5-way image classification set "specie_classification_datasets" from GitHub (Dafar01/NU-ROUV); label vocabulary: blacktip shark, clownfish, eagle ray, emperor angelfish, jellyfish.

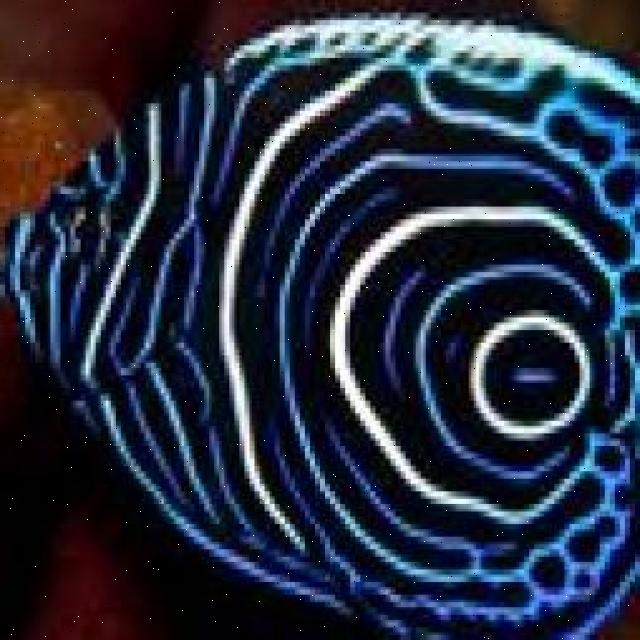
Label: emperor angelfish

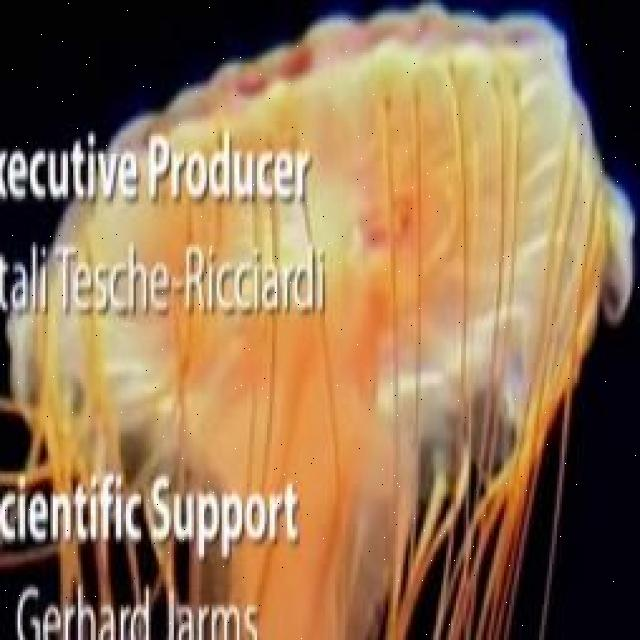
Label: jellyfish

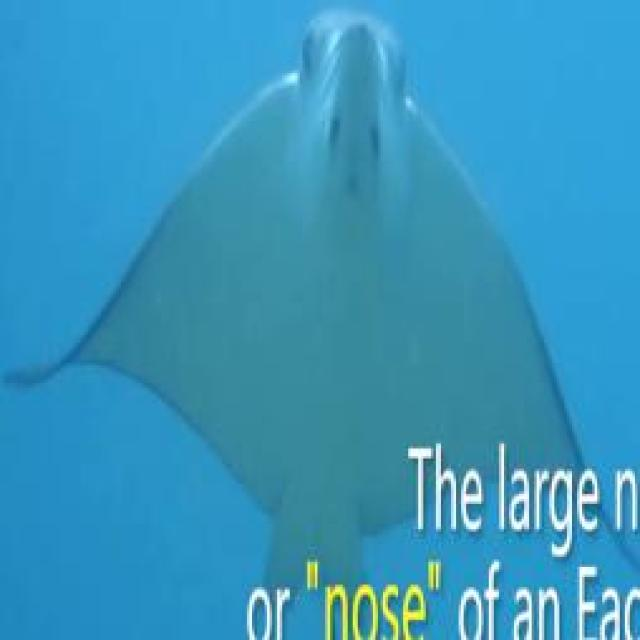
Label: eagle ray

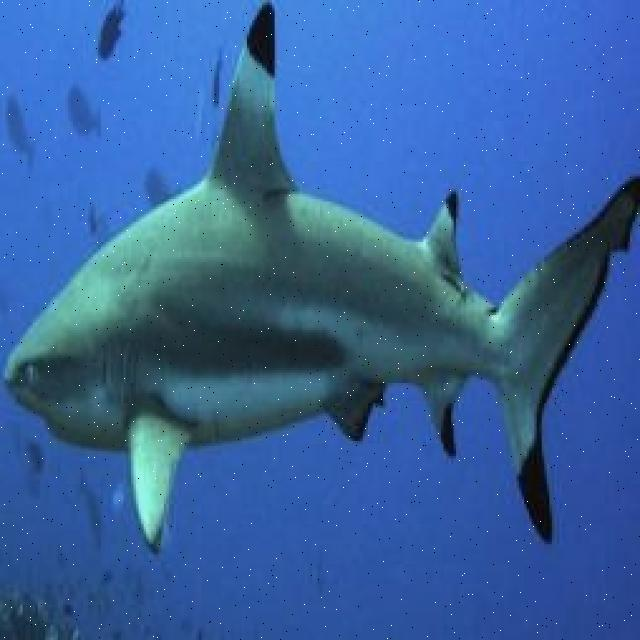
Label: blacktip shark

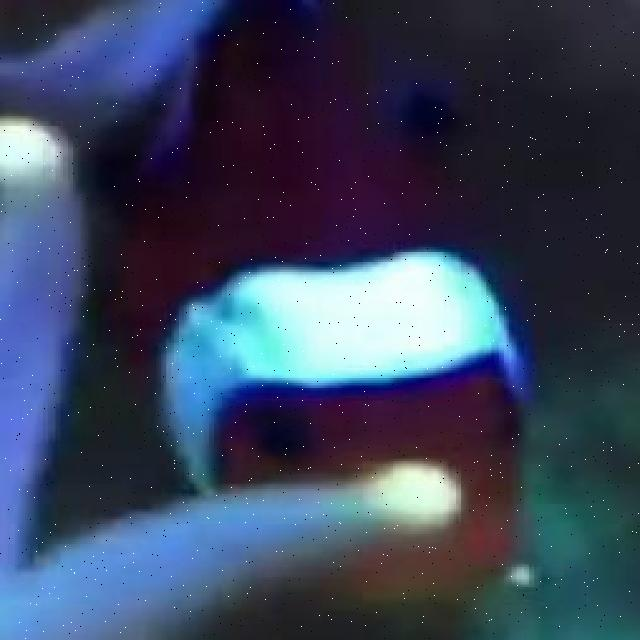
Label: clownfish

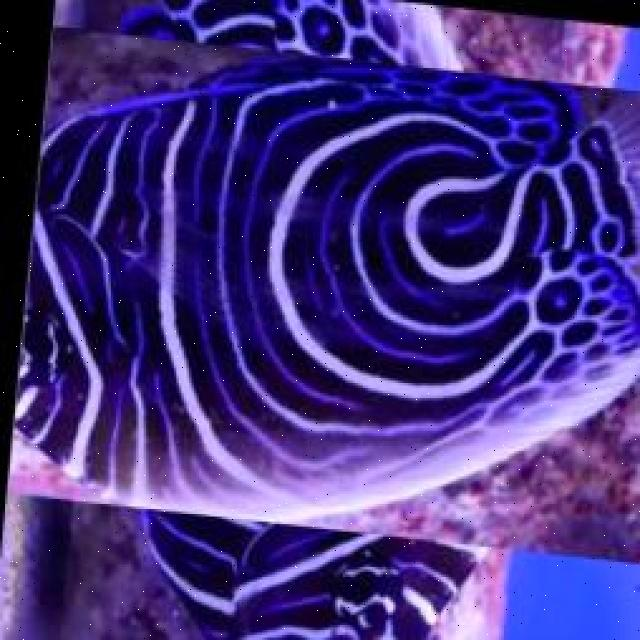
Label: emperor angelfish
